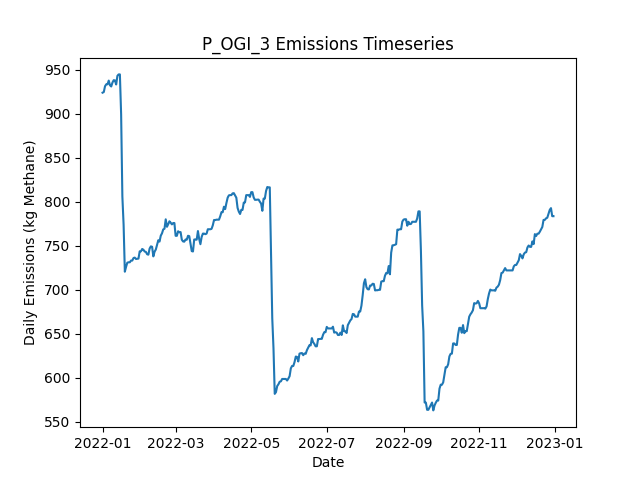

Source data for this figure (header and first rows):
Date, Daily Emissions (Kg Methane), Daily Mitigable Emissions (Kg Methane), Daily Non-Mitigable Emissions (Kg Methan…, Daily Cost ($), Active Leaks, New Leaks, Leaks Repaired, Leaks Naturally Repaired, Leaks Tagged, Daily Repair Cost ($), Daily Natural Repair Cost ($), OGI Deployment Cost ($), OGI Sites flagged for Follow-Up, OGI Leaks tagged for repair, OGI Sites Visited, OGI Travel Time (Minutes), OGI Survey Time (Minutes)
2022-01-01, 924.1, 570.2, 353.9, 2876, 366, 366, 0, 0, 18, 0.00000, 0.00000, 2876, , 18, 3, 180, 300
2022-01-02, 924.8, 570.2, 354.6, 2876, 367, 1, 0, 0, 30, 0.00000, 0.00000, 2876, , 30, 3, 180, 360
2022-01-03, 931.4, 572.9, 358.5, 2876, 370, 3, 0, 0, 15, 0.00000, 0.00000, 2876, , 15, 3, 180, 300
2022-01-04, 933.6, 581, 352.7, 2876, 371, 3, 0, 1, 26, 0.00000, 200, 2876, , 26, 3, 180, 360
2022-01-05, 933.6, 581, 352.7, 0.00000, 371, 0, 0, 0, 0, 0.00000, 0.00000, 0.00000, , 0, 0, 0, 0
2022-01-06, 937.9, 585.2, 352.7, 0.00000, 373, 2, 0, 0, 0, 0.00000, 0.00000, 0.00000, , 0, 0, 0, 0
2022-01-07, 932.5, 579.9, 352.7, 0.00000, 371, 0, 0, 2, 0, 0.00000, 400, 0.00000, , 0, 0, 0, 0
2022-01-08, 931.2, 578.3, 352.9, 0.00000, 371, 1, 0, 1, 0, 0.00000, 200, 0.00000, , 0, 0, 0, 0
2022-01-09, 935.7, 582.8, 352.9, 0.00000, 372, 1, 0, 0, 0, 0.00000, 0.00000, 0.00000, , 0, 0, 0, 0
2022-01-10, 938.3, 585.4, 352.9, 0.00000, 373, 1, 0, 0, 0, 0.00000, 0.00000, 0.00000, , 0, 0, 0, 0
2022-01-11, 938.1, 585.4, 352.7, 0.00000, 372, 0, 0, 0, 0, 0.00000, 0.00000, 0.00000, , 0, 0, 0, 0
2022-01-12, 933.5, 582.8, 350.7, 0.00000, 370, 0, 0, 1, 0, 0.00000, 200, 0.00000, , 0, 0, 0, 0
2022-01-13, 943.3, 592.6, 350.7, 0.00000, 373, 3, 0, 0, 0, 0.00000, 0.00000, 0.00000, , 0, 0, 0, 0
2022-01-14, 944.9, 598.2, 346.8, 0.00000, 374, 3, 0, 0, 0, 0.00000, 0.00000, 0.00000, , 0, 0, 0, 0
2022-01-15, 944.9, 598.2, 346.8, 0.00000, 374, 0, 0, 0, 0, 0.00000, 0.00000, 0.00000, , 0, 0, 0, 0
2022-01-16, 899.6, 553.7, 345.9, 4000, 351, 0, 20, 1, 0, 4000, 200, 0.00000, , 0, 0, 0, 0
2022-01-17, 806.2, 460.3, 345.9, 5400, 324, 0, 27, 0, 0, 5400, 0.00000, 0.00000, , 0, 0, 0, 0
2022-01-18, 774, 425.7, 348.3, 2400, 314, 2, 12, 0, 0, 2400, 0.00000, 0.00000, , 0, 0, 0, 0
2022-01-19, 720.5, 363.3, 357.2, 4400, 294, 2, 22, 0, 0, 4400, 0.00000, 0.00000, , 0, 0, 0, 0
2022-01-20, 726.1, 368.9, 357.2, 0.00000, 294, 1, 0, 1, 0, 0.00000, 200, 0.00000, , 0, 0, 0, 0
2022-01-21, 730.8, 371.6, 359.2, 0.00000, 296, 2, 0, 0, 0, 0.00000, 0.00000, 0.00000, , 0, 0, 0, 0
2022-01-22, 731.2, 371.6, 359.6, 0.00000, 297, 1, 0, 0, 0, 0.00000, 0.00000, 0.00000, , 0, 0, 0, 0
2022-01-23, 731.2, 371.6, 359.6, 0.00000, 297, 0, 0, 0, 0, 0.00000, 0.00000, 0.00000, , 0, 0, 0, 0
2022-01-24, 733.2, 371.6, 361.6, 0.00000, 298, 1, 0, 0, 0, 0.00000, 0.00000, 0.00000, , 0, 0, 0, 0
2022-01-25, 733.2, 371.6, 361.6, 0.00000, 298, 0, 0, 0, 0, 0.00000, 0.00000, 0.00000, , 0, 0, 0, 0
2022-01-26, 736.1, 374.5, 361.6, 0.00000, 298, 1, 0, 1, 0, 0.00000, 200, 0.00000, , 0, 0, 0, 0
2022-01-27, 736.6, 374.9, 361.6, 0.00000, 300, 2, 0, 0, 0, 0.00000, 0.00000, 0.00000, , 0, 0, 0, 0
2022-01-28, 735, 373.4, 361.6, 0.00000, 299, 1, 0, 2, 0, 0.00000, 400, 0.00000, , 0, 0, 0, 0
2022-01-29, 735.2, 373.6, 361.6, 0.00000, 300, 1, 0, 0, 0, 0.00000, 0.00000, 0.00000, , 0, 0, 0, 0
2022-01-30, 735.4, 373.8, 361.6, 0.00000, 301, 1, 0, 0, 0, 0.00000, 0.00000, 0.00000, , 0, 0, 0, 0
2022-01-31, 743.7, 382.1, 361.6, 0.00000, 302, 2, 0, 1, 0, 0.00000, 200, 0.00000, , 0, 0, 0, 0
2022-02-01, 743.7, 382.1, 361.6, 0.00000, 302, 0, 0, 0, 0, 0.00000, 0.00000, 0.00000, , 0, 0, 0, 0
2022-02-02, 746.4, 384.8, 361.6, 0.00000, 303, 2, 0, 1, 0, 0.00000, 200, 0.00000, , 0, 0, 0, 0
2022-02-03, 745.5, 384.8, 360.7, 0.00000, 301, 0, 0, 0, 0, 0.00000, 0.00000, 0.00000, , 0, 0, 0, 0
2022-02-04, 743.5, 383, 360.5, 0.00000, 300, 1, 0, 1, 0, 0.00000, 200, 0.00000, , 0, 0, 0, 0
2022-02-05, 743, 382.5, 360.5, 0.00000, 299, 1, 0, 2, 0, 0.00000, 400, 0.00000, , 0, 0, 0, 0
2022-02-06, 740.4, 379.9, 360.5, 0.00000, 298, 0, 0, 1, 0, 0.00000, 200, 0.00000, , 0, 0, 0, 0
2022-02-07, 739.9, 379.4, 360.5, 0.00000, 297, 0, 0, 1, 0, 0.00000, 200, 0.00000, , 0, 0, 0, 0
2022-02-08, 746.9, 379.4, 367.5, 0.00000, 297, 1, 0, 0, 0, 0.00000, 0.00000, 0.00000, , 0, 0, 0, 0
2022-02-09, 749.3, 381.9, 367.5, 0.00000, 297, 1, 0, 1, 0, 0.00000, 200, 0.00000, , 0, 0, 0, 0
2022-02-10, 748.9, 382.3, 366.6, 0.00000, 296, 1, 0, 0, 0, 0.00000, 0.00000, 0.00000, , 0, 0, 0, 0
2022-02-11, 737.9, 379.6, 358.3, 0.00000, 294, 0, 0, 1, 0, 0.00000, 200, 0.00000, , 0, 0, 0, 0
2022-02-12, 743.3, 385, 358.3, 0.00000, 296, 3, 0, 0, 0, 0.00000, 0.00000, 0.00000, , 0, 0, 0, 0
2022-02-13, 745.8, 387.5, 358.3, 0.00000, 296, 1, 0, 1, 0, 0.00000, 200, 0.00000, , 0, 0, 0, 0
2022-02-14, 750.9, 394.6, 356.3, 0.00000, 297, 3, 0, 1, 0, 0.00000, 200, 0.00000, , 0, 0, 0, 0
2022-02-15, 756.3, 400, 356.3, 0.00000, 299, 2, 0, 0, 0, 0.00000, 0.00000, 0.00000, , 0, 0, 0, 0
2022-02-16, 754.8, 400, 354.8, 0.00000, 299, 1, 0, 0, 0, 0.00000, 0.00000, 0.00000, , 0, 0, 0, 0
2022-02-17, 761.5, 408.2, 353.3, 0.00000, 300, 2, 0, 0, 0, 0.00000, 0.00000, 0.00000, , 0, 0, 0, 0
2022-02-18, 764.2, 410.9, 353.3, 0.00000, 301, 1, 0, 0, 0, 0.00000, 0.00000, 0.00000, , 0, 0, 0, 0
2022-02-19, 768.7, 415.4, 353.3, 0.00000, 302, 2, 0, 0, 0, 0.00000, 0.00000, 0.00000, , 0, 0, 0, 0
2022-02-20, 769.4, 418.1, 351.3, 0.00000, 302, 2, 0, 1, 0, 0.00000, 200, 0.00000, , 0, 0, 0, 0
2022-02-21, 780.1, 420.5, 359.6, 0.00000, 303, 2, 0, 1, 0, 0.00000, 200, 0.00000, , 0, 0, 0, 0
2022-02-22, 771.6, 420.3, 351.3, 0.00000, 301, 0, 0, 1, 0, 0.00000, 200, 0.00000, , 0, 0, 0, 0
2022-02-23, 774.5, 423.2, 351.3, 0.00000, 303, 2, 0, 0, 0, 0.00000, 0.00000, 0.00000, , 0, 0, 0, 0
2022-02-24, 777.9, 425.9, 352, 0.00000, 305, 2, 0, 0, 0, 0.00000, 0.00000, 0.00000, , 0, 0, 0, 0
2022-02-25, 776.3, 424.3, 352, 0.00000, 304, 0, 0, 1, 0, 0.00000, 200, 0.00000, , 0, 0, 0, 0
2022-02-26, 774.3, 424.3, 350, 0.00000, 303, 0, 0, 0, 0, 0.00000, 0.00000, 0.00000, , 0, 0, 0, 0
2022-02-27, 775.9, 425.9, 350, 0.00000, 304, 1, 0, 0, 0, 0.00000, 0.00000, 0.00000, , 0, 0, 0, 0
2022-02-28, 775.9, 425.9, 350, 0.00000, 304, 0, 0, 0, 0, 0.00000, 0.00000, 0.00000, , 0, 0, 0, 0
2022-03-01, 761.4, 420.3, 341.1, 0.00000, 300, 0, 0, 3, 0, 0.00000, 600, 0.00000, , 0, 0, 0, 0
... 305 more rows
